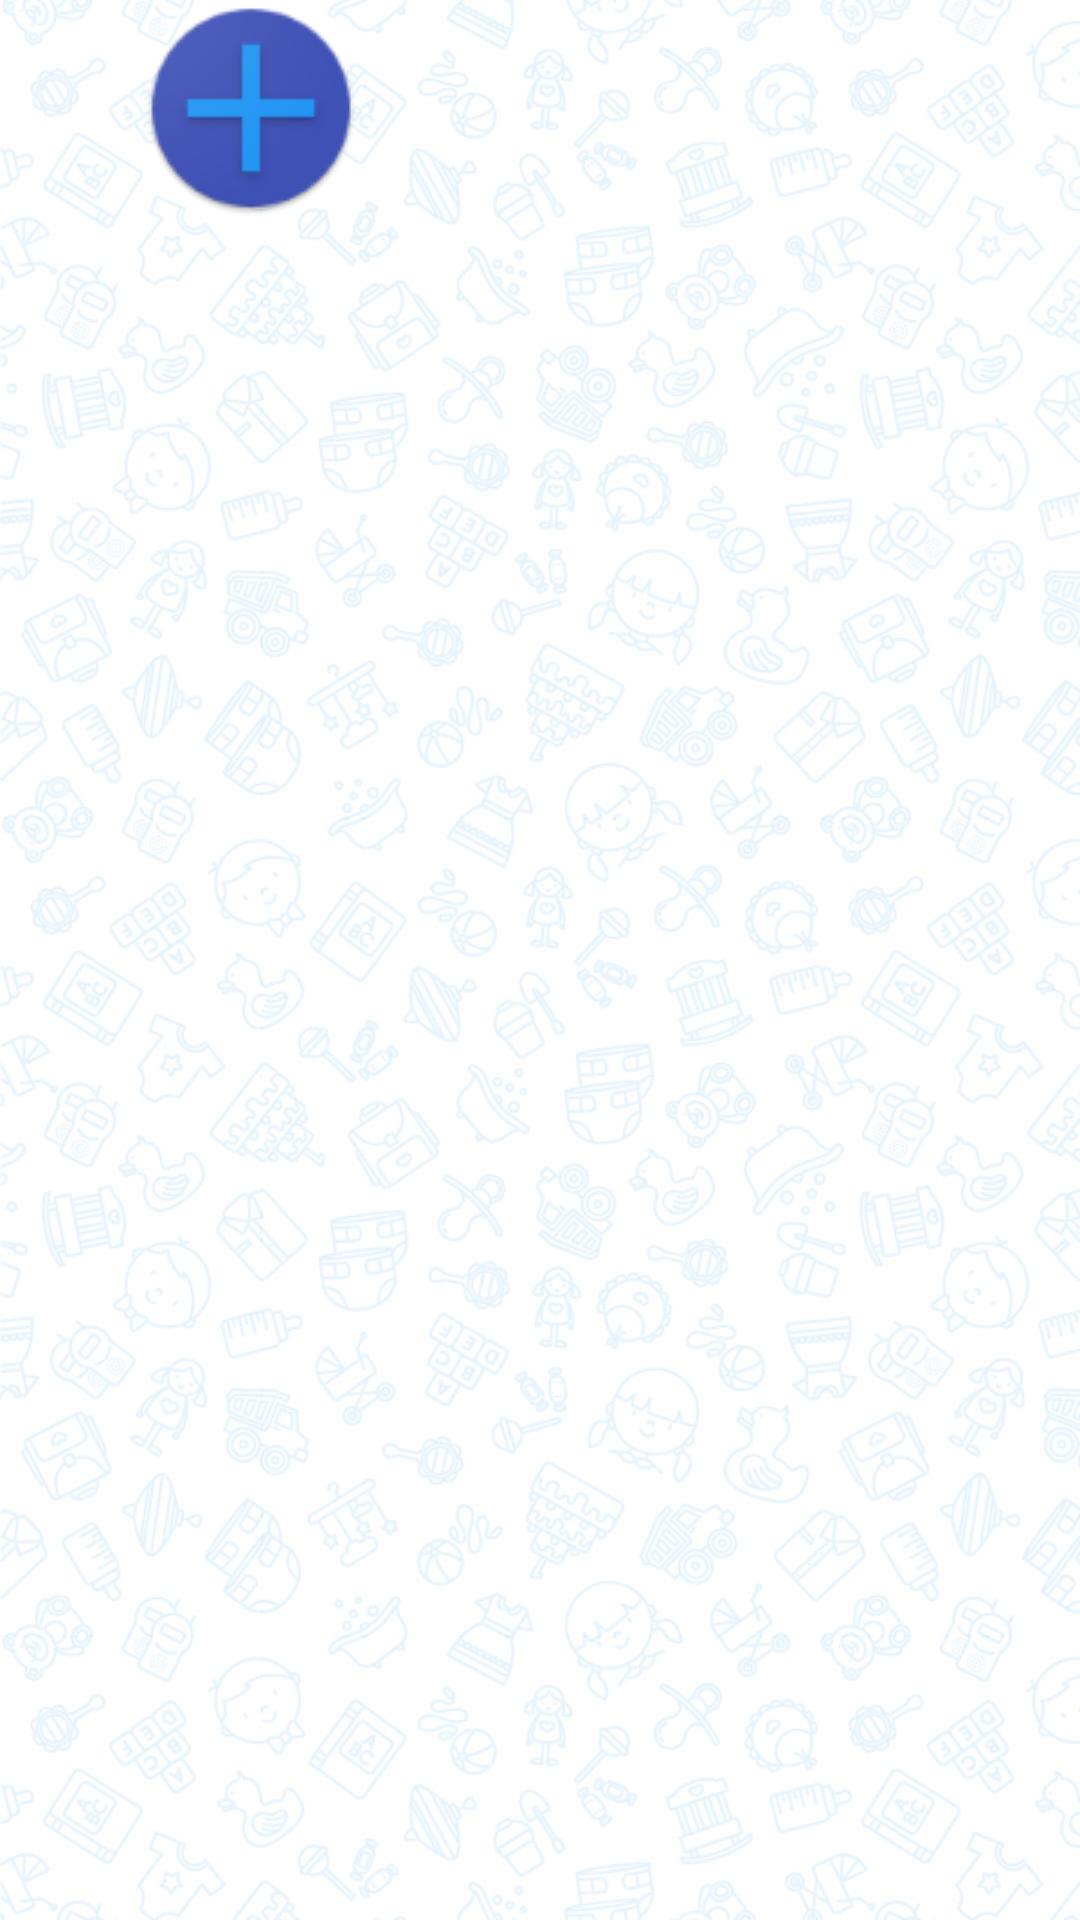

Produce the Android XML layout that renders to this screen, including the resource entries it uses.
<!-- AndroidManifest.xml: application theme Theme.AppCompat.NoActionBar -->
<!-- res/layout/activity_to__do_list_.xml -->
<?xml version="1.0" encoding="utf-8"?>
<LinearLayout xmlns:android="http://schemas.android.com/apk/res/android"
    xmlns:app="http://schemas.android.com/apk/res-auto"
    xmlns:tools="http://schemas.android.com/tools"
    android:id="@+id/activity_to__do_list_"
    android:layout_width="match_parent"
    android:layout_height="match_parent"
    android:paddingBottom="@dimen/activity_vertical_margin"
    android:paddingLeft="@dimen/activity_horizontal_margin"
    android:paddingRight="@dimen/activity_horizontal_margin"
    android:paddingTop="@dimen/activity_vertical_margin"
    android:orientation="vertical"
    android:background="@drawable/cmppngless"
    tools:context="com.example.ross.monitorbaby.To_Do_list_Activity">


    <LinearLayout
        android:layout_width="fill_parent"
        android:layout_height="wrap_content"
        android:orientation="horizontal"
        android:weightSum="3"
        android:id="@+id/buttons">

        <ImageButton
            android:layout_width="wrap_content"
            android:layout_height="wrap_content"
            app:srcCompat="@drawable/addtask"
            android:id="@+id/imageButton"
            android:layout_weight="1"
            android:onClick="addTaskNow"
            android:background="@null"/>


    </LinearLayout>


    <LinearLayout
        android:layout_width="wrap_content"
        android:layout_height="wrap_content"
        android:id="@+id/listViewLinear"
        android:orientation="horizontal">


        <ListView
            android:id="@+id/listView1"
            android:layout_width="match_parent"
            android:layout_height="wrap_content">

        </ListView>


    </LinearLayout>






</LinearLayout>
<!-- resources referenced by this layout -->
<resources>
  <!-- drawable addtask: png bitmap (drawable, 4791 bytes) -->
  <!-- drawable cmppngless: png bitmap (drawable, 723650 bytes) -->
</resources>
